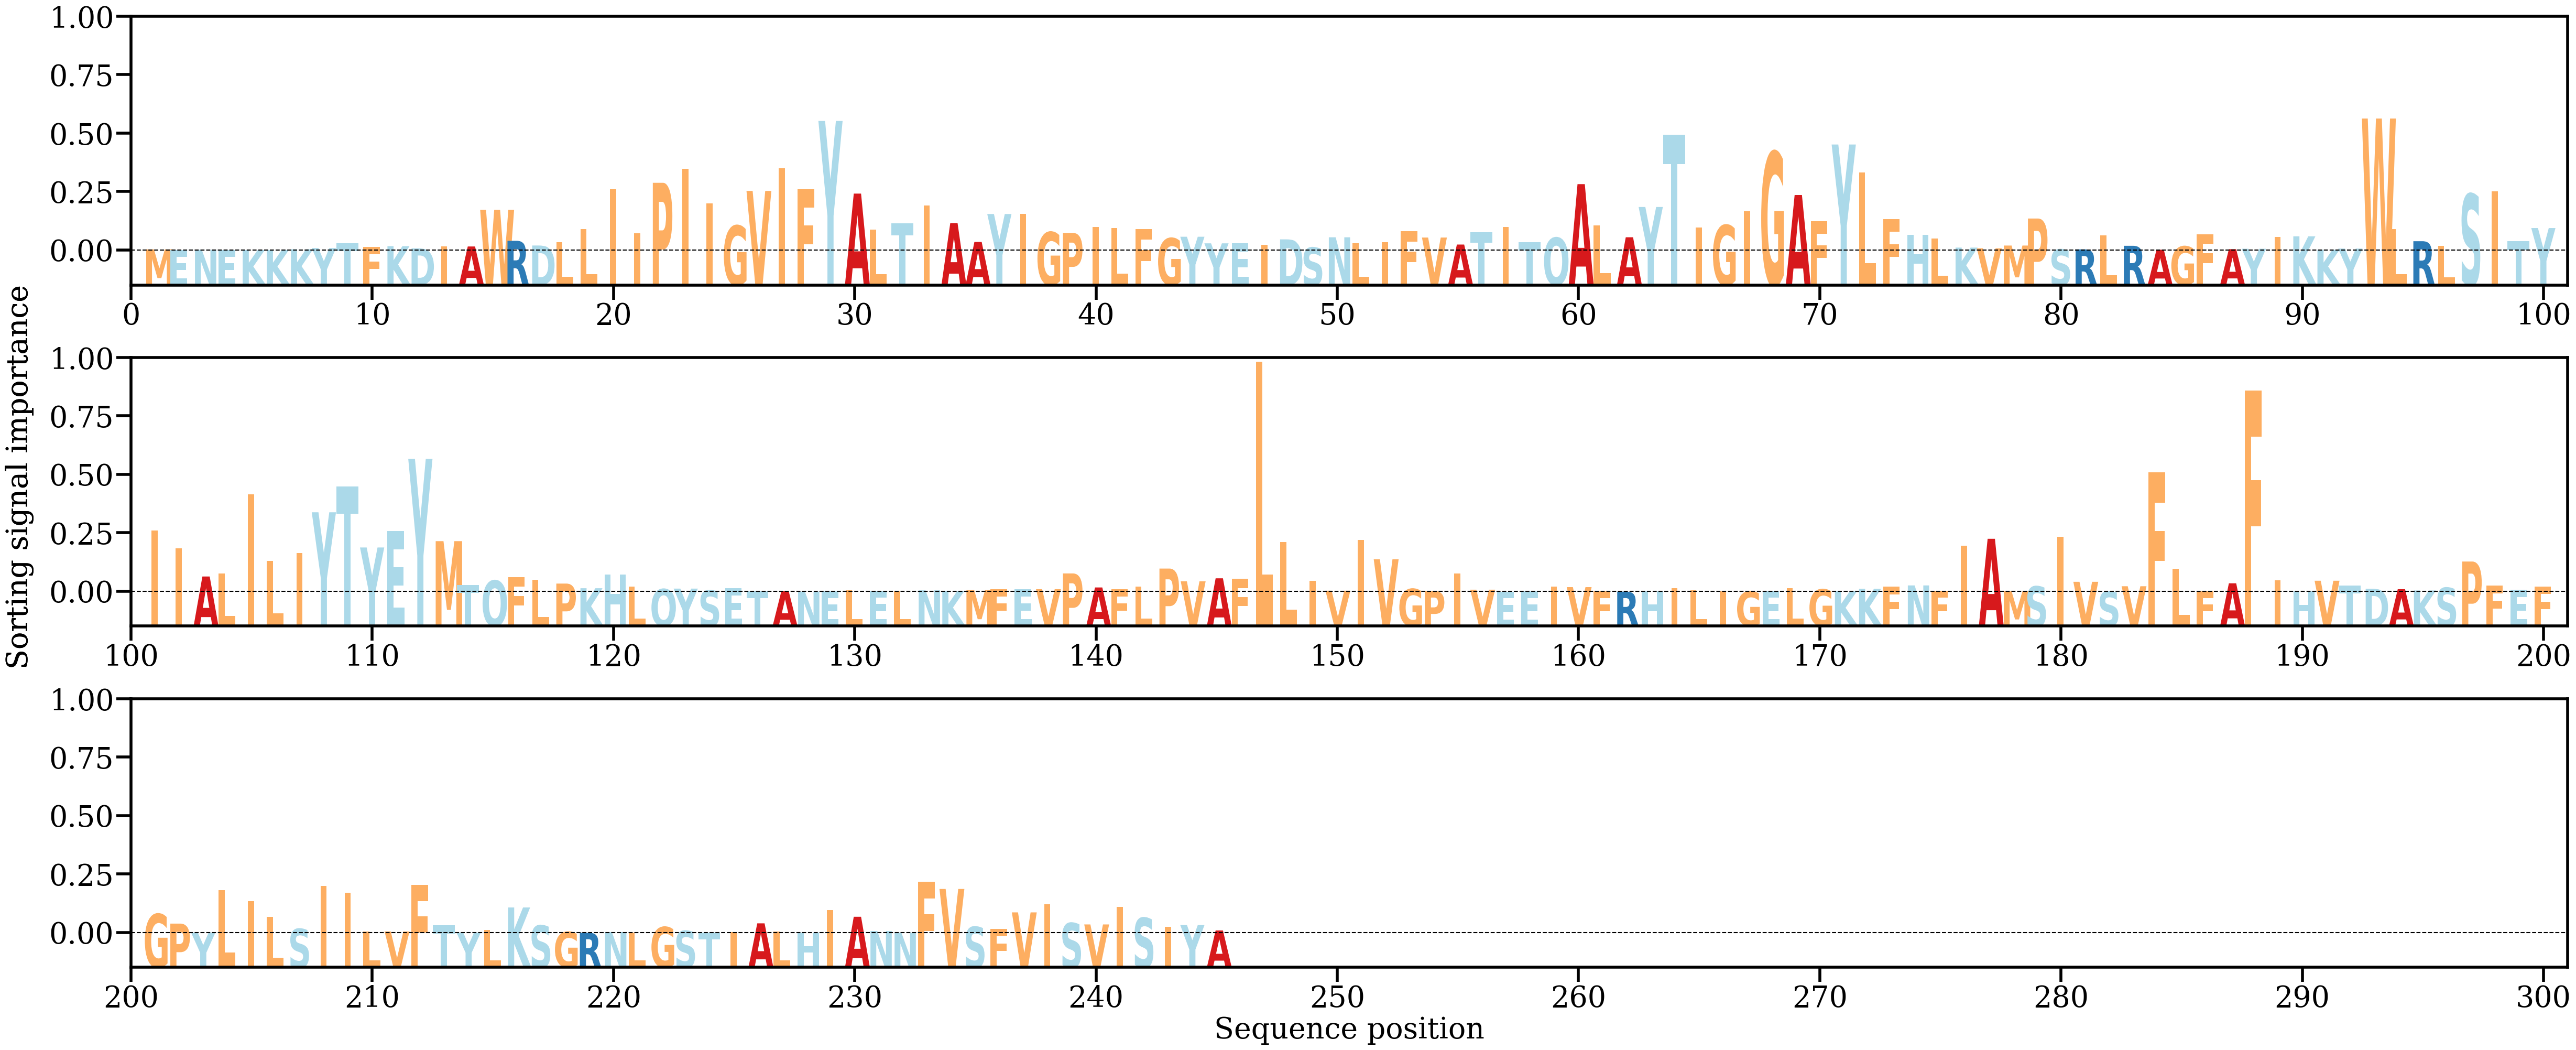

Source data for this figure (header and first rows):
AA, Alpha
M, [0.00020575]
E, [8.315539e-05]
N, [0.00012576]
E, [9.8053555e-05]
K, [7.772772e-05]
K, [9.377672e-05]
K, [0.00022357]
Y, [0.00045989]
T, [0.00141876]
F, [0.0006698]
K, [0.00083777]
D, [0.00040592]
I, [0.00083226]
A, [0.00077431]
W, [0.00791845]
R, [0.00187961]
D, [0.00096295]
L, [0.00159455]
L, [0.0041429]
I, [0.0119528]
I, [0.00335593]
P, [0.01320134]
I, [0.01593549]
I, [0.00922573]
G, [0.00484199]
V, [0.01161576]
I, [0.01601476]
F, [0.01197097]
Y, [0.02527138]
A, [0.01109337]
L, [0.00405431]
T, [0.00525797]
I, [0.00876293]
A, [0.0053398]
A, [0.00165745]
Y, [0.00710693]
I, [0.00713465]
G, [0.00357745]
P, [0.00342157]
I, [0.00458767]
L, [0.00434598]
F, [0.00421247]
G, [0.00238863]
Y, [0.00267333]
Y, [0.00138709]
E, [0.00138619]
I, [0.0011218]
D, [0.00216259]
S, [0.00057345]
N, [0.00256618]
L, [0.00140914]
I, [0.00163089]
F, [0.0037409]
V, [0.00251504]
A, [0.00115125]
T, [0.00353646]
I, [0.00462331]
T, [0.00156201]
Q, [0.00249172]
A, [0.01293833]
... 185 more rows
